Photos from the image-classification dataset "dataset" in the GitHub repository CXLDILEI/deviceNet. Its 4 classes are: fire hydrant pump start button, fire telephone, heat fire detector, smoke fire detector.

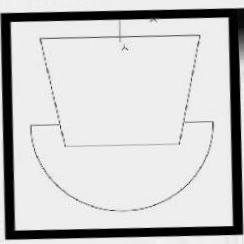
Label: fire telephone

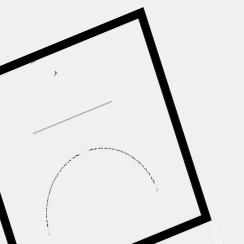
Label: fire hydrant pump start button

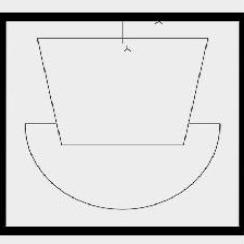
Label: fire telephone

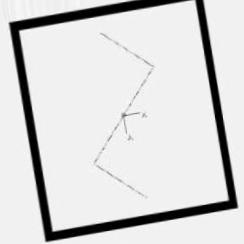
Label: smoke fire detector

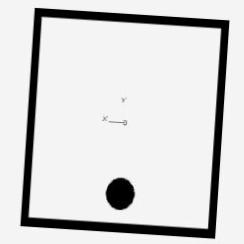
Label: heat fire detector

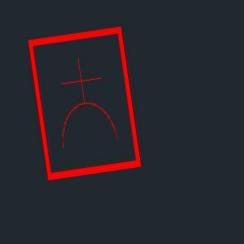
Label: fire hydrant pump start button
